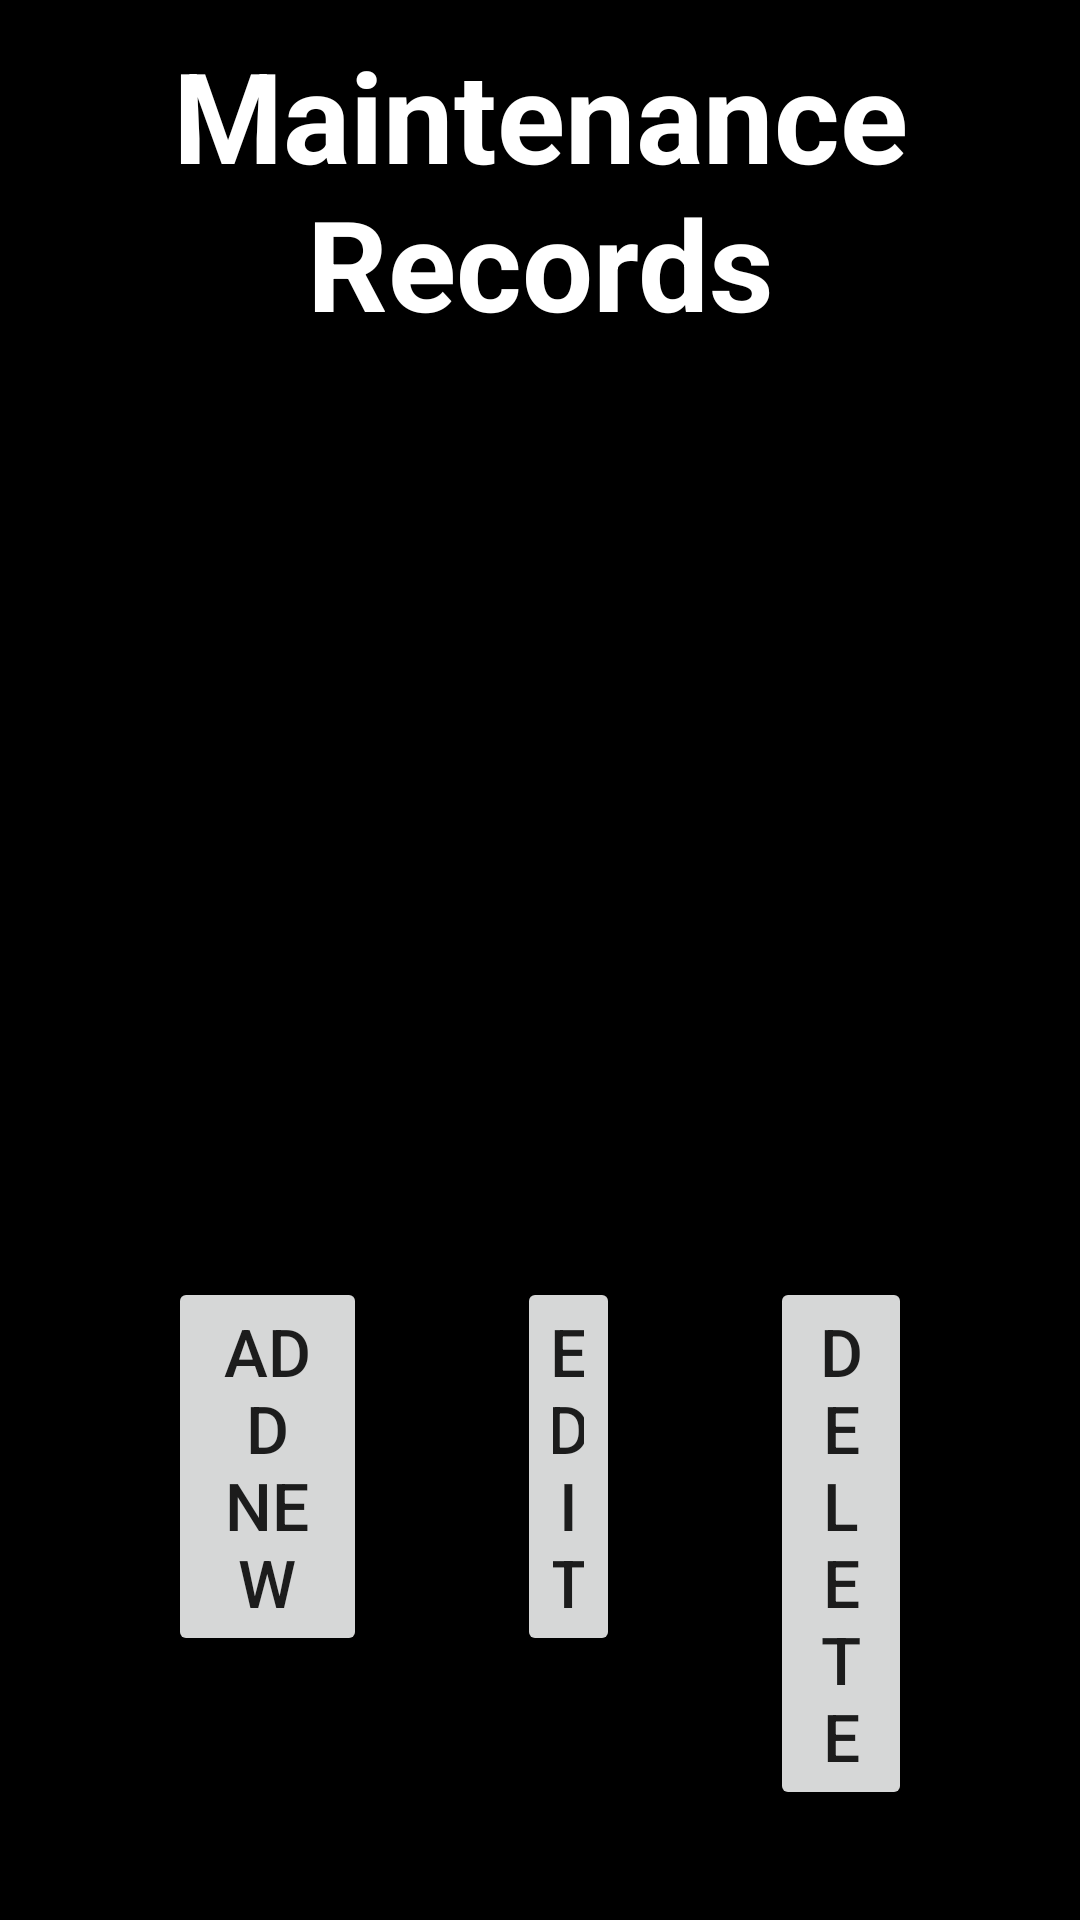

This screen was rendered from an Android layout file. Write that file and the resources it references.
<!-- AndroidManifest.xml: application theme Theme.RaceStats -->
<!-- res/layout/activity_service_records.xml -->
<?xml version="1.0" encoding="utf-8"?>
<LinearLayout xmlns:android="http://schemas.android.com/apk/res/android"
    xmlns:tools="http://schemas.android.com/tools"
    android:layout_width="match_parent"
    android:layout_height="match_parent"
    android:background="@color/black">

    <LinearLayout
        android:layout_width="match_parent"
        android:layout_height="wrap_content"
        android:orientation="vertical">

        
        <TextView
            android:layout_width="match_parent"
            android:layout_height="wrap_content"
            android:layout_marginTop="10dp"
            android:layout_marginBottom="20dp"
            android:gravity="center"
            android:text="Maintenance Records"
            android:textColor="@color/white"
            android:textSize="42sp"
            android:textStyle="bold" />

        
        <LinearLayout
            android:id="@+id/new_record_layout"
            android:layout_width="match_parent"
            android:layout_height="wrap_content"
            android:orientation="horizontal"
            android:padding="0dp"
            android:visibility="gone">

            
            <EditText
                android:id="@+id/service_edittext"
                android:layout_width="0dp"
                android:layout_height="wrap_content"
                android:layout_weight="1"
                android:hint="Enter Service Here"
                android:inputType="textAutoCorrect"
                android:textAlignment="center"
                android:textColor="@color/white"
                android:textColorHint="@color/white"
                android:textSize="22sp" />

            <EditText
                android:id="@+id/mileage_edittext"
                android:layout_width="0dp"
                android:layout_height="wrap_content"
                android:layout_weight="1"
                android:hint="Enter Mileage Here"
                android:inputType="number"
                android:textAlignment="center"
                android:textColor="@color/white"
                android:textColorHint="@color/white"
                android:textSize="22sp" />

            <EditText
                android:id="@+id/date_edittext"
                android:layout_width="0dp"
                android:layout_height="wrap_content"
                android:layout_weight="1"
                android:hint="Enter Date Here"
                android:inputType="date"
                android:textAlignment="center"
                android:textColor="@color/white"
                android:textColorHint="@color/white"
                android:textSize="22sp" />

        </LinearLayout>

        
        <ScrollView
            android:layout_width="match_parent"
            android:layout_height="274dp"
            tools:ignore="SpeakableTextPresentCheck">

            <LinearLayout
                android:id="@+id/service_records_list"
                android:layout_width="match_parent"
                android:layout_height="match_parent"
                android:orientation="vertical"
                android:padding="16dp" />

        </ScrollView>

        
        <LinearLayout
            android:layout_width="match_parent"
            android:layout_height="wrap_content"
            android:layout_marginHorizontal="40dp"
            android:orientation="horizontal"
            android:padding="16dp">

            <Button
                android:id="@+id/add_new_button"
                android:layout_width="wrap_content"
                android:layout_height="wrap_content"
                android:layout_weight="1"
                android:text="Add New"
                android:textSize="22sp" />

            <Button
                android:id="@+id/edit_button"
                android:layout_width="wrap_content"
                android:layout_height="wrap_content"
                android:layout_marginHorizontal="50dp"
                android:layout_weight="1"
                android:text="Edit"
                android:textSize="22sp" />

            <Button
                android:id="@+id/delete_button"
                android:layout_width="wrap_content"
                android:layout_height="wrap_content"
                android:layout_weight="1"
                android:text="Delete"
                android:textSize="22sp" />

        </LinearLayout>

        
        <TextView
            android:id="@+id/service_textview"
            android:layout_width="match_parent"
            android:layout_height="wrap_content"
            android:layout_marginTop="20dp"
            android:gravity="center"
            android:textColor="@color/white"
            android:textSize="22sp" />

        <TextView
            android:id="@+id/mileage_textview"
            android:layout_width="match_parent"
            android:layout_height="wrap_content"
            android:gravity="center"
            android:textColor="@color/white"
            android:textSize="22sp" />

        <TextView
            android:id="@+id/date_textview"
            android:layout_width="match_parent"
            android:layout_height="wrap_content"
            android:gravity="center"
            android:textColor="@color/white"
            android:textSize="22sp" />

    </LinearLayout>

</LinearLayout>
<!-- resources referenced by this layout -->
<resources>
  <style name="Theme.RaceStats" parent="Theme.MaterialComponents.DayNight.NoActionBar">
          
          <item name="colorPrimary">@color/purple_500</item>
          <item name="colorPrimaryVariant">@color/purple_700</item>
          <item name="colorOnPrimary">@color/white</item>
          
          <item name="colorSecondary">@color/teal_200</item>
          <item name="colorSecondaryVariant">@color/teal_700</item>
          <item name="colorOnSecondary">@color/black</item>
          
          <item name="android:statusBarColor">@color/black</item>
          <item name="android:navigationBarColor">@color/black</item>
          
      </style>
  <!-- not gathered from this repository: default colours our renderer supplied (Android Studio template values) -->
  <color name="purple_500">#FF6200EE</color>
  <color name="purple_700">#FF3700B3</color>
  <color name="teal_200">#FF03DAC5</color>
  <color name="teal_700">#FF018786</color>
  <color name="black">#FF000000</color>
  <color name="white">#FFFFFFFF</color>
</resources>
